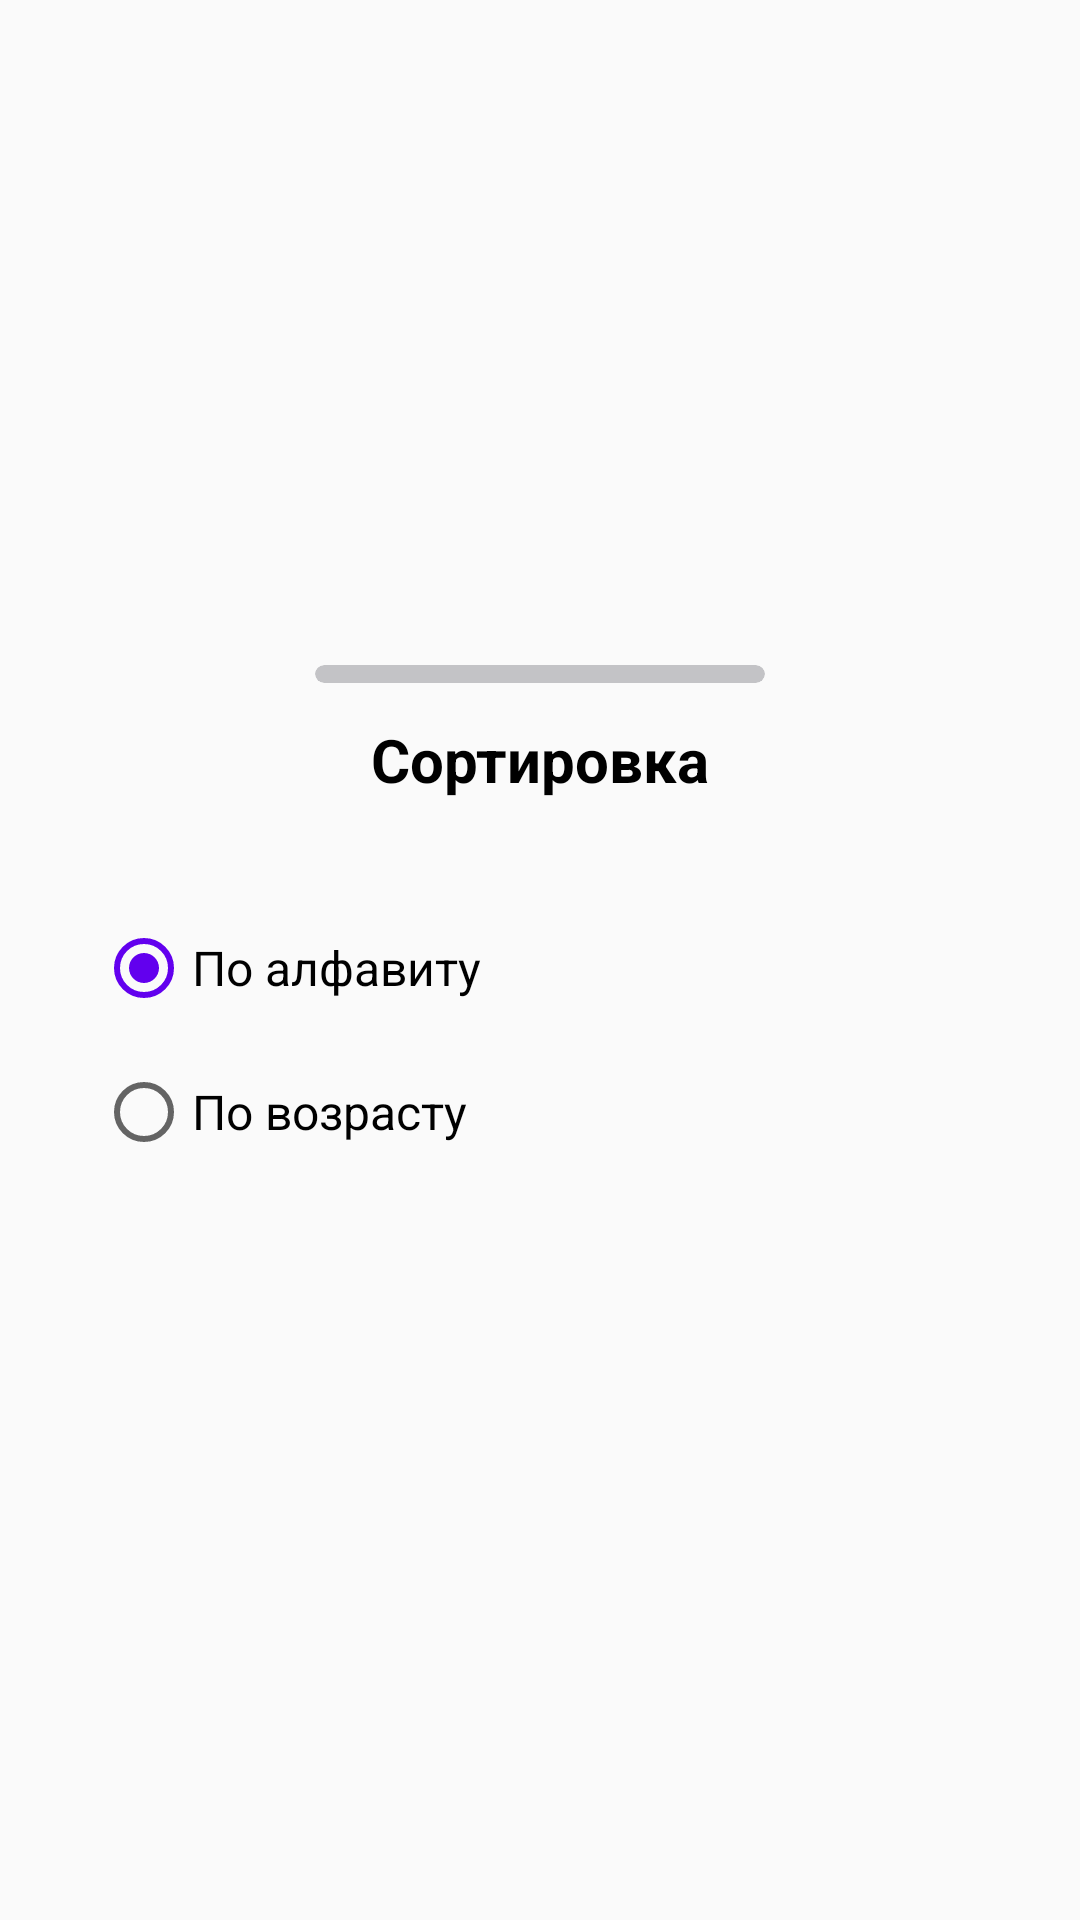

Write the Android layout XML for this screen, with the resource values it uses.
<!-- AndroidManifest.xml: application theme Theme.AppCompat.Light.DarkActionBar -->
<!-- res/layout/dialog_sort.xml -->
<?xml version="1.0" encoding="utf-8"?>
<androidx.constraintlayout.widget.ConstraintLayout xmlns:android="http://schemas.android.com/apk/res/android"
    xmlns:app="http://schemas.android.com/apk/res-auto"
    xmlns:tools="http://schemas.android.com/tools"
    android:layout_width="match_parent"
    android:layout_height="wrap_content">

    <androidx.constraintlayout.widget.ConstraintLayout
        android:layout_width="0dp"
        android:layout_height="wrap_content"
        android:layout_marginStart="16dp"
        android:layout_marginEnd="16dp"
        android:background="@drawable/bottom_sort_shape"
        app:layout_constraintBottom_toBottomOf="parent"
        app:layout_constraintEnd_toEndOf="parent"
        app:layout_constraintStart_toStartOf="parent"
        app:layout_constraintTop_toTopOf="parent">

        <RadioGroup
            android:layout_width="0dp"
            android:layout_height="wrap_content"
            android:layout_marginStart="16dp"
            android:layout_marginTop="32dp"
            android:layout_marginEnd="16dp"
            android:layout_marginBottom="32dp"
            app:layout_constraintBottom_toBottomOf="parent"
            app:layout_constraintEnd_toEndOf="parent"
            app:layout_constraintStart_toStartOf="parent"
            app:layout_constraintTop_toBottomOf="@+id/textView4">

            <RadioButton
                android:id="@+id/radioButton"
                style="@style/SortRadioButtons"
                android:layout_width="match_parent"
                android:layout_height="wrap_content"
                android:checked="true"
                android:text="По алфавиту"
                android:theme="@style/SortRadioButtons" />

            <RadioButton
                android:id="@+id/radioButton2"
                style="@style/SortRadioButtons"
                android:layout_width="match_parent"
                android:layout_height="wrap_content"
                android:text="По возрасту"
                android:theme="@style/SortRadioButtons" />
        </RadioGroup>

        <TextView
            android:id="@+id/textView4"
            android:layout_width="wrap_content"
            android:layout_height="wrap_content"
            android:layout_marginTop="12dp"
            android:text="Сортировка"
            android:textColor="#000000"
            android:textSize="20sp"
            android:textStyle="bold"
            app:layout_constraintEnd_toEndOf="parent"
            app:layout_constraintStart_toStartOf="parent"
            app:layout_constraintTop_toBottomOf="@+id/cardView2" />

        <androidx.cardview.widget.CardView
            android:id="@+id/cardView2"
            android:layout_width="150dp"
            android:layout_height="6dp"
            android:layout_marginTop="8dp"
            android:backgroundTint="#C3C3C6"
            app:cardCornerRadius="3dp"
            app:cardElevation="0dp"
            app:layout_constraintEnd_toEndOf="parent"
            app:layout_constraintStart_toStartOf="parent"
            app:layout_constraintTop_toTopOf="parent" />
    </androidx.constraintlayout.widget.ConstraintLayout>

</androidx.constraintlayout.widget.ConstraintLayout>
<!-- resources referenced by this layout -->
<resources>
  <style name="SortRadioButtons" parent="Theme.MaterialComponents.DayNight.DarkActionBar">
          <item name="colorSurface">@color/purple_500</item>
          <item name="colorSecondary">@color/purple_500</item>
          <item name="android:textSize">16sp</item>
      </style>
  <color name="purple_500">#FF6200EE</color>
</resources>
